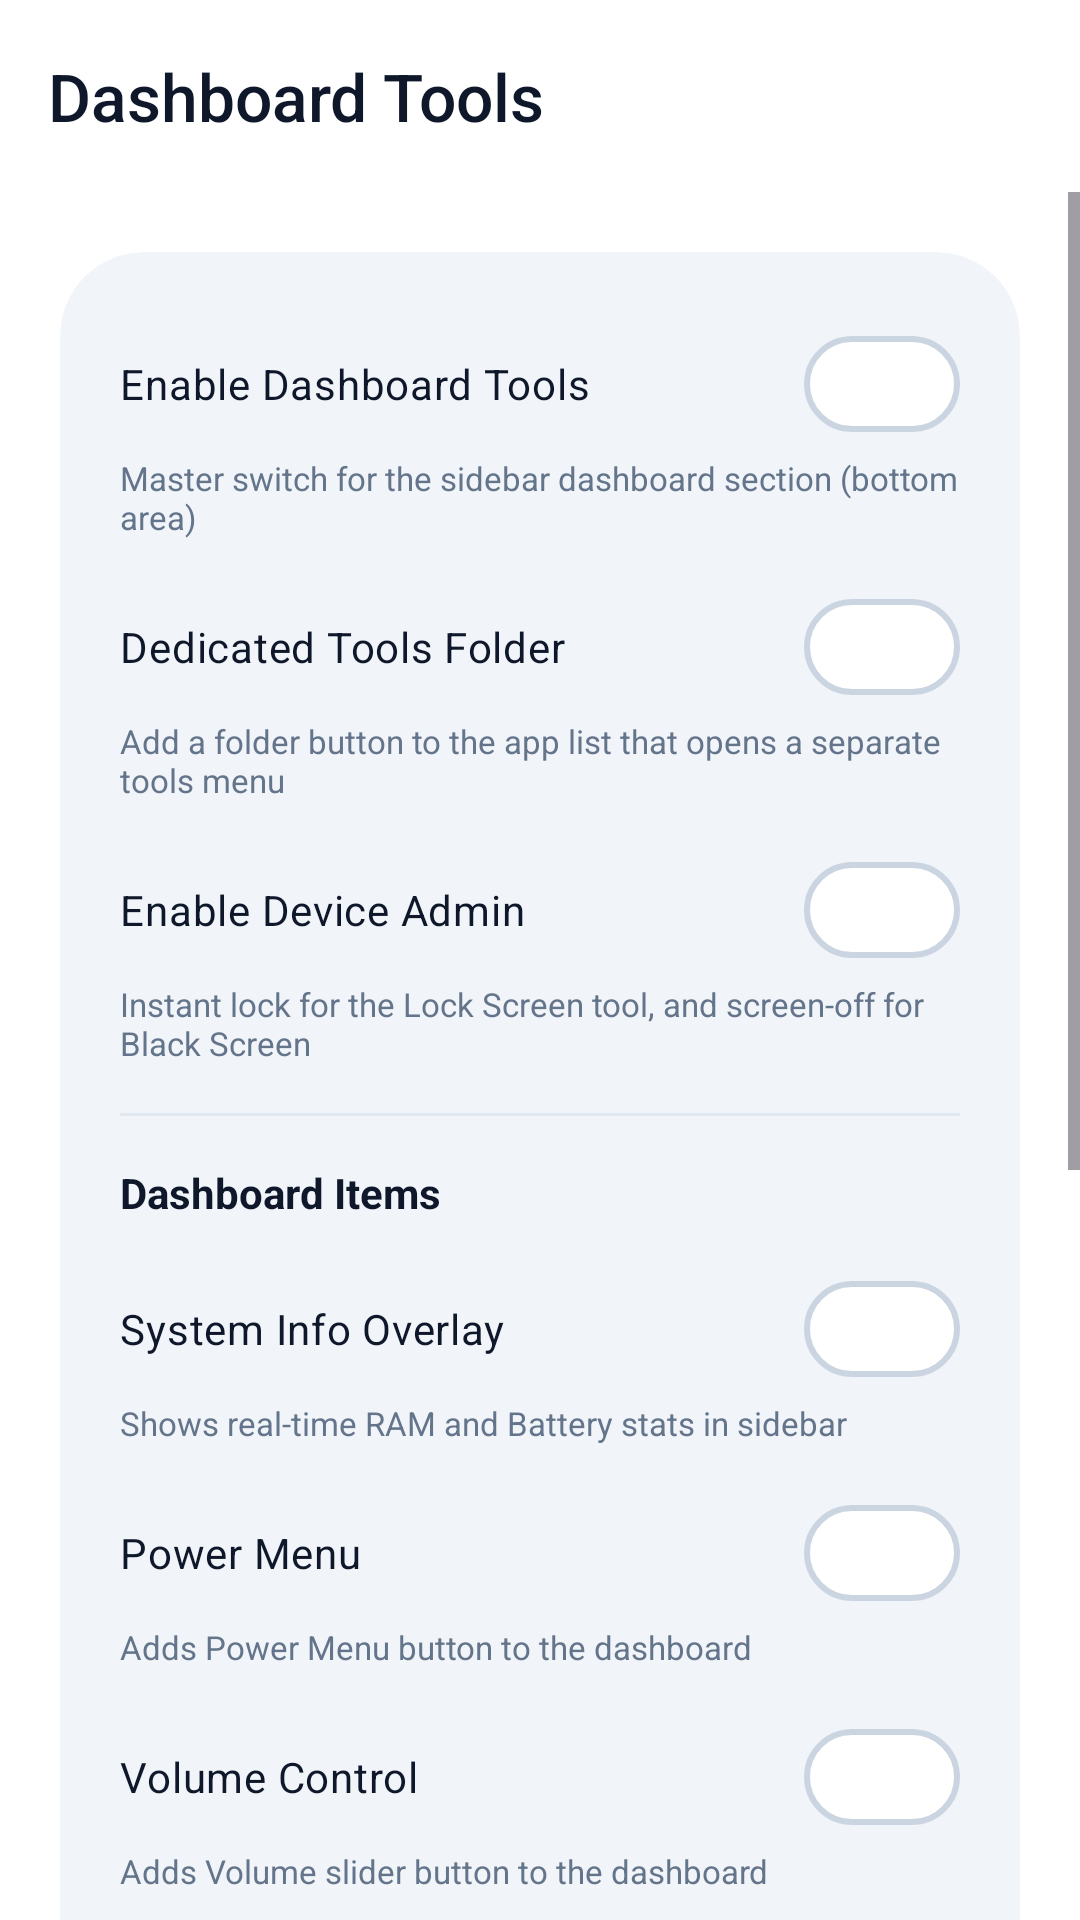

Write the Android layout XML for this screen, with the resource values it uses.
<!-- AndroidManifest.xml: application theme Theme.SidePanel.M3 -->
<!-- res/layout/activity_settings_tools.xml -->
<?xml version="1.0" encoding="utf-8"?>
<androidx.coordinatorlayout.widget.CoordinatorLayout xmlns:android="http://schemas.android.com/apk/res/android"
    xmlns:app="http://schemas.android.com/apk/res-auto"
    android:layout_width="match_parent"
    android:layout_height="match_parent"
    android:background="?attr/colorSurface">

    <com.google.android.material.appbar.AppBarLayout
        android:layout_width="match_parent"
        android:layout_height="wrap_content"
        android:background="?attr/colorSurface"
        app:elevation="0dp">
        <com.google.android.material.appbar.MaterialToolbar
            android:id="@+id/toolbar"
            android:layout_width="match_parent"
            android:layout_height="?attr/actionBarSize"
            app:title="@string/section_tools"
            app:navigationIcon="@drawable/ic_arrow_back"
            app:navigationIconTint="?attr/colorOnSurface" />
    </com.google.android.material.appbar.AppBarLayout>

    <ScrollView
        android:id="@+id/toolsScrollView"
        android:layout_width="match_parent"
        android:layout_height="match_parent"
        app:layout_behavior="@string/appbar_scrolling_view_behavior">

        <LinearLayout
            android:layout_width="match_parent"
            android:layout_height="wrap_content"
            android:orientation="vertical"
            android:padding="@dimen/app_screen_padding">

            <com.google.android.material.card.MaterialCardView
                style="@style/App_Card_Section"
                android:layout_width="match_parent"
                android:layout_height="wrap_content">

                <LinearLayout
                    style="@style/App_CardContainer"
                    android:layout_width="match_parent"
                    android:layout_height="wrap_content">

                    <com.google.android.material.materialswitch.MaterialSwitch android:id="@+id/feature_tools_master" android:layout_width="match_parent" android:layout_height="wrap_content" android:text="@string/xml_enable_dashboard_tools" android:textColor="?attr/colorOnSurface" />
                    <TextView android:layout_width="wrap_content" android:layout_height="wrap_content" android:text="@string/xml_enable_dashboard_tools_desc" android:textColor="?attr/colorOnSurfaceVariant" android:textSize="11sp" />

                    <com.google.android.material.materialswitch.MaterialSwitch android:id="@+id/feature_tools_panel" android:layout_width="match_parent" android:layout_height="wrap_content" android:layout_marginTop="12dp" android:text="@string/xml_dedicated_tools_folder" android:textColor="?attr/colorOnSurface" />
                    <TextView android:layout_width="wrap_content" android:layout_height="wrap_content" android:text="@string/xml_dedicated_tools_folder_desc" android:textColor="?attr/colorOnSurfaceVariant" android:textSize="11sp" />

                    <com.google.android.material.materialswitch.MaterialSwitch android:id="@+id/feature_device_admin" android:layout_width="match_parent" android:layout_height="wrap_content" android:layout_marginTop="12dp" android:text="@string/xml_enable_device_admin" android:textColor="?attr/colorOnSurface" />
                    <TextView android:layout_width="wrap_content" android:layout_height="wrap_content" android:text="@string/xml_enable_device_admin_desc" android:textColor="?attr/colorOnSurfaceVariant" android:textSize="11sp" />

                    <View android:id="@+id/divTools" android:layout_width="match_parent" android:layout_height="1dp" android:background="?attr/colorOutlineVariant" android:layout_marginVertical="16dp" />

                    <LinearLayout
                        android:id="@+id/layoutToolsSubOptions"
                        android:layout_width="match_parent"
                        android:layout_height="wrap_content"
                        android:orientation="vertical">

                        <TextView android:layout_width="wrap_content" android:layout_height="wrap_content" android:text="@string/xml_dashboard_items" android:textColor="?attr/colorOnSurface" android:textStyle="bold" />
                        
                        <com.google.android.material.materialswitch.MaterialSwitch android:id="@+id/feature_sys_info" android:layout_width="match_parent" android:layout_height="wrap_content" android:layout_marginTop="12dp" android:text="@string/xml_sys_info_overlay" android:textColor="?attr/colorOnSurface" />
                        <TextView android:layout_width="wrap_content" android:layout_height="wrap_content" android:text="@string/xml_sys_info_overlay_desc" android:textColor="?attr/colorOnSurfaceVariant" android:textSize="11sp" />

                        <com.google.android.material.materialswitch.MaterialSwitch android:id="@+id/feature_power_menu" android:layout_width="match_parent" android:layout_height="wrap_content" android:layout_marginTop="12dp" android:text="@string/action_power_menu" android:textColor="?attr/colorOnSurface" />
                        <TextView android:layout_width="wrap_content" android:layout_height="wrap_content" android:text="@string/xml_power_menu_desc" android:textColor="?attr/colorOnSurfaceVariant" android:textSize="11sp" />

                        <com.google.android.material.materialswitch.MaterialSwitch android:id="@+id/feature_volume_keys" android:layout_width="match_parent" android:layout_height="wrap_content" android:layout_marginTop="12dp" android:text="@string/xml_volume_controls" android:textColor="?attr/colorOnSurface" />
                        <TextView android:layout_width="wrap_content" android:layout_height="wrap_content" android:text="@string/xml_volume_controls_desc" android:textColor="?attr/colorOnSurfaceVariant" android:textSize="11sp" />

                        <com.google.android.material.materialswitch.MaterialSwitch android:id="@+id/feature_brightness_keys" android:layout_width="match_parent" android:layout_height="wrap_content" android:layout_marginTop="12dp" android:text="@string/xml_brightness_controls" android:textColor="?attr/colorOnSurface" />
                        <TextView android:layout_width="wrap_content" android:layout_height="wrap_content" android:text="@string/xml_brightness_controls_desc" android:textColor="?attr/colorOnSurfaceVariant" android:textSize="11sp" />

                        <com.google.android.material.materialswitch.MaterialSwitch android:id="@+id/feature_screenshot" android:layout_width="match_parent" android:layout_height="wrap_content" android:layout_marginTop="12dp" android:text="@string/xml_screenshot_button" android:textColor="?attr/colorOnSurface" />
                        <TextView android:layout_width="wrap_content" android:layout_height="wrap_content" android:text="@string/xml_screenshot_button_desc" android:textColor="?attr/colorOnSurfaceVariant" android:textSize="11sp" />

                        <com.google.android.material.materialswitch.MaterialSwitch android:id="@+id/feature_black_screen" android:layout_width="match_parent" android:layout_height="wrap_content" android:layout_marginTop="12dp" android:text="@string/xml_black_screen" android:textColor="?attr/colorOnSurface" />
                        <TextView android:layout_width="wrap_content" android:layout_height="wrap_content" android:text="@string/xml_black_screen_desc" android:textColor="?attr/colorOnSurfaceVariant" android:textSize="11sp" />

                        <com.google.android.material.materialswitch.MaterialSwitch android:id="@+id/feature_lock_screen" android:layout_width="match_parent" android:layout_height="wrap_content" android:layout_marginTop="12dp" android:text="@string/action_lock_screen" android:textColor="?attr/colorOnSurface" />
                        <TextView android:layout_width="wrap_content" android:layout_height="wrap_content" android:text="@string/xml_lock_screen_desc" android:textColor="?attr/colorOnSurfaceVariant" android:textSize="11sp" />

                        <com.google.android.material.materialswitch.MaterialSwitch android:id="@+id/feature_content_picker" android:layout_width="match_parent" android:layout_height="wrap_content" android:layout_marginTop="12dp" android:text="@string/xml_content_picker_item" android:textColor="?attr/colorOnSurface" />
                        <TextView android:layout_width="wrap_content" android:layout_height="wrap_content" android:text="@string/xml_content_picker_item_desc" android:textColor="?attr/colorOnSurfaceVariant" android:textSize="11sp" />
                    </LinearLayout>

                </LinearLayout>
            </com.google.android.material.card.MaterialCardView>

        </LinearLayout>
    </ScrollView>
</androidx.coordinatorlayout.widget.CoordinatorLayout>
<!-- resources referenced by this layout -->
<resources>
  <dimen name="app_screen_padding">20dp</dimen>
  <string name="action_lock_screen">Lock Screen</string>
  <string name="action_power_menu">Power Menu</string>
  <string name="section_tools">Dashboard Tools</string>
  <string name="xml_black_screen">Black Screen</string>
  <string name="xml_brightness_controls">Brightness Control</string>
  <string name="xml_content_picker_item">Content Picker</string>
  <string name="xml_dashboard_items">Dashboard Items</string>
  <string name="xml_dedicated_tools_folder">Dedicated Tools Folder</string>
  <string name="xml_enable_dashboard_tools">Enable Dashboard Tools</string>
  <string name="xml_enable_device_admin">Enable Device Admin</string>
  <string name="xml_lock_screen_desc">Adds Lock Screen button to the dashboard</string>
  <string name="xml_power_menu_desc">Adds Power Menu button to the dashboard</string>
  <string name="xml_screenshot_button">Screenshot</string>
  <string name="xml_screenshot_button_desc">Adds Screenshot button to the dashboard</string>
  <string name="xml_sys_info_overlay">System Info Overlay</string>
  <string name="xml_volume_controls">Volume Control</string>
  <string name="xml_volume_controls_desc">Adds Volume slider button to the dashboard</string>
  <dimen name="app_card_padding">20dp</dimen>
  <dimen name="app_section_margin">24dp</dimen>
  <dimen name="app_card_radius">28dp</dimen>
  <color name="md_theme_primary">#4F46E5</color>
  <color name="md_theme_onPrimary">#FFFFFF</color>
  <color name="md_theme_primaryContainer">#E0E7FF</color>
  <color name="md_theme_onPrimaryContainer">#312E81</color>
  <color name="md_theme_secondary">#475569</color>
  <color name="md_theme_onSecondary">#FFFFFF</color>
  <color name="md_theme_secondaryContainer">#F1F5F9</color>
  <color name="md_theme_onSecondaryContainer">#1E293B</color>
  <color name="md_theme_tertiary">#DB2777</color>
  <color name="md_theme_onTertiary">#FFFFFF</color>
  <color name="md_theme_tertiaryContainer">#FCE7F3</color>
  <color name="md_theme_onTertiaryContainer">#500724</color>
  <color name="md_theme_error">#DC2626</color>
  <color name="md_theme_onError">#FFFFFF</color>
  <color name="md_theme_errorContainer">#FEE2E2</color>
  <color name="md_theme_onErrorContainer">#7F1D1D</color>
  <color name="md_theme_background">#F8FAFC</color>
  <color name="md_theme_onBackground">#0F172A</color>
  <color name="md_theme_surface">#FFFFFF</color>
  <color name="md_theme_onSurface">#0F172A</color>
  <color name="md_theme_surfaceVariant">#F1F5F9</color>
  <color name="md_theme_onSurfaceVariant">#64748B</color>
  <color name="md_theme_outline">#CBD5E1</color>
  <color name="md_theme_outlineVariant">#E2E8F0</color>
  <color name="md_theme_inverseSurface">#1E293B</color>
  <color name="md_theme_inverseOnSurface">#F8FAFC</color>
  <color name="md_theme_inversePrimary">#AAC7FF</color>
  <color name="md_theme_primaryFixed">#D6E3FF</color>
  <color name="md_theme_onPrimaryFixed">#001B3E</color>
  <color name="md_theme_primaryFixedDim">#AAC7FF</color>
  <color name="md_theme_onPrimaryFixedVariant">#00468D</color>
  <color name="md_theme_secondaryFixed">#D6E3FF</color>
  <color name="md_theme_onSecondaryFixed">#001B3E</color>
  <color name="md_theme_secondaryFixedDim">#ACC7FB</color>
  <color name="md_theme_onSecondaryFixedVariant">#2B4773</color>
  <color name="md_theme_tertiaryFixed">#F9D8FF</color>
  <color name="md_theme_onTertiaryFixed">#320046</color>
  <color name="md_theme_tertiaryFixedDim">#EDB1FF</color>
  <color name="md_theme_onTertiaryFixedVariant">#711793</color>
  <color name="md_theme_surfaceDim">#DEE2EB</color>
  <color name="md_theme_surfaceBright">#F8FAFC</color>
  <color name="md_theme_surfaceContainerLowest">#FFFFFF</color>
  <color name="md_theme_surfaceContainerLow">#F1F5F9</color>
  <color name="md_theme_surfaceContainer">#F1F5F9</color>
  <color name="md_theme_surfaceContainerHigh">#E2E8F0</color>
  <color name="md_theme_surfaceContainerHighest">#CBD5E1</color>
</resources>
